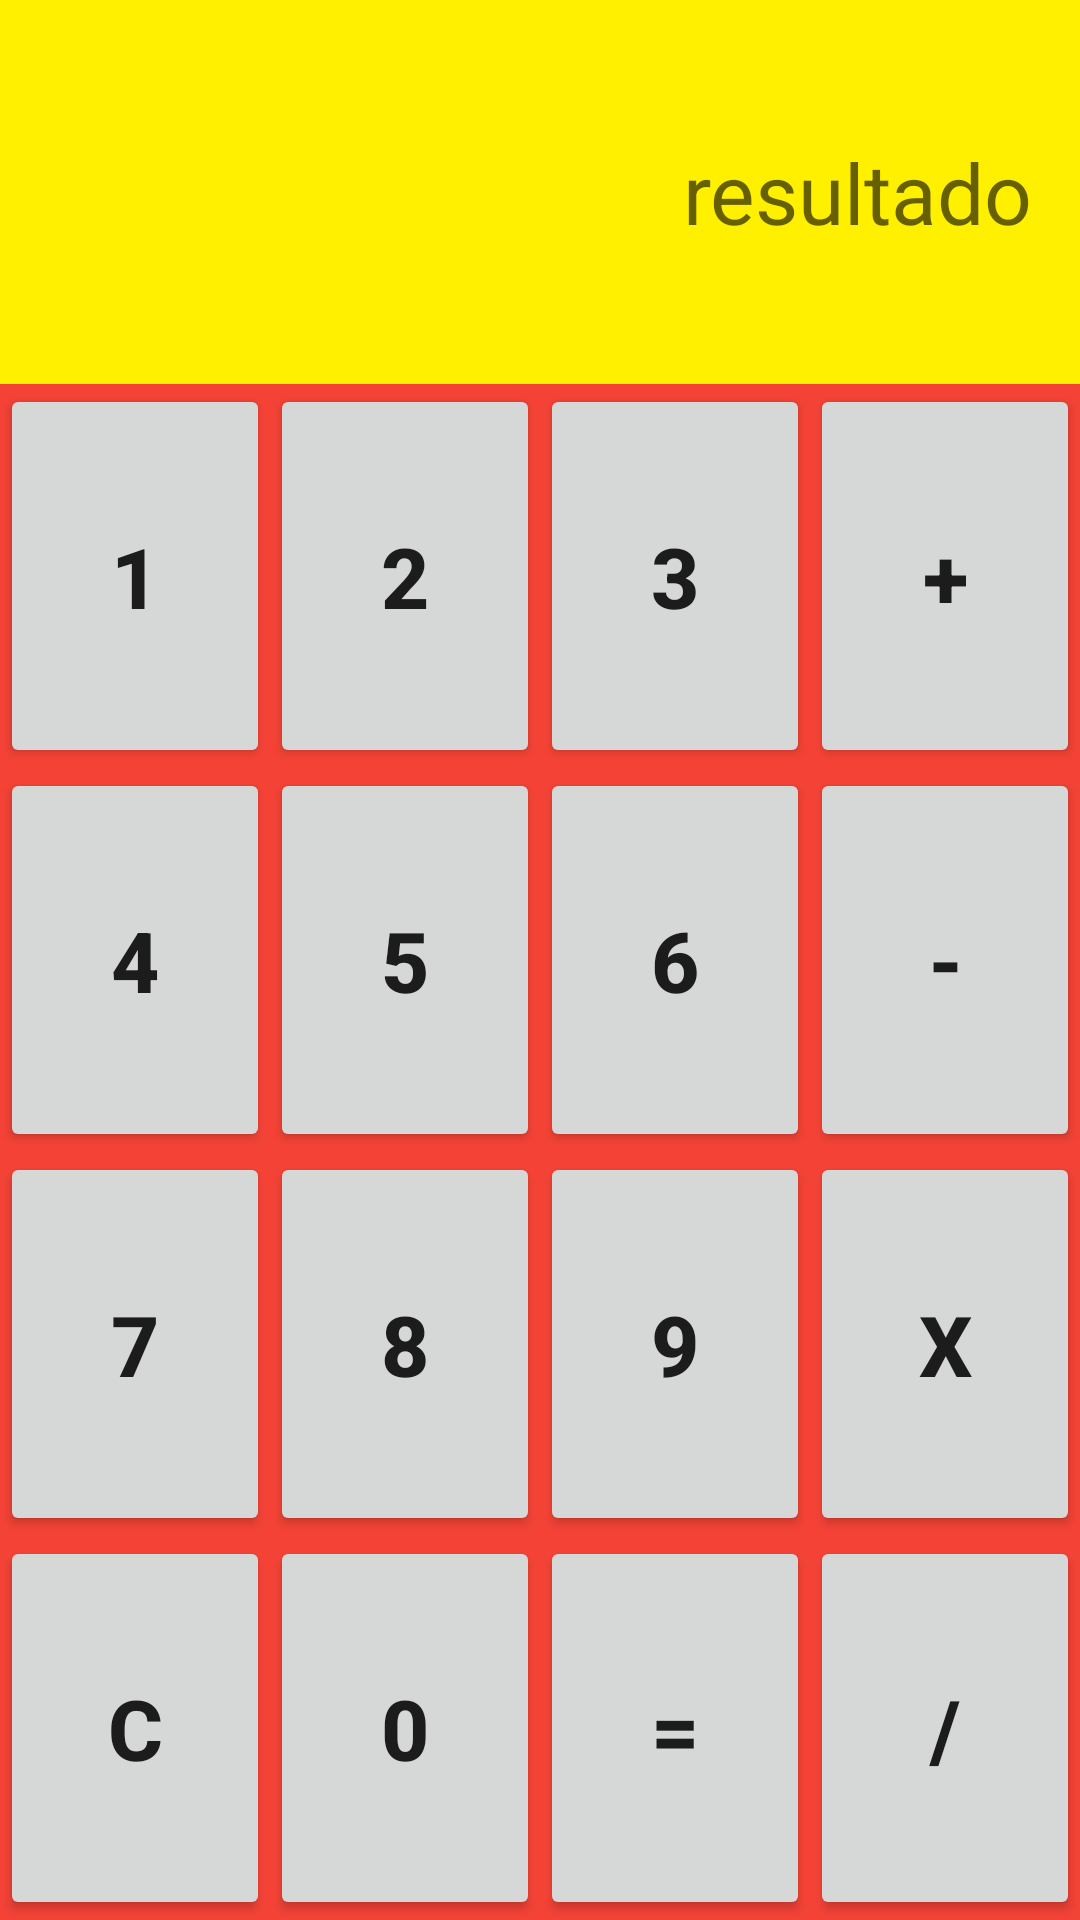

Reconstruct the res/layout file that produces this screen, plus the resources it refers to.
<!-- AndroidManifest.xml: application theme Theme.Componentes -->
<!-- res/layout/main_activity.xml -->
<?xml version="1.0" encoding="utf-8"?>
<LinearLayout xmlns:android="http://schemas.android.com/apk/res/android"
    android:orientation="vertical"
    android:weightSum="100"
    android:layout_width="match_parent"
    android:layout_height="match_parent">



    <LinearLayout
        android:weightSum="100"
        android:background="#fff000"
        android:orientation="horizontal"
        android:layout_width="match_parent"
        android:layout_height="0dp"
        android:layout_weight="20">


        <TextView
            android:id="@+id/tvResultado"
            android:textSize="28dp"
            android:layout_margin="16dp"
            android:gravity="center|right"
            android:hint="resultado"
            android:layout_width="match_parent"
            android:layout_height="match_parent">

        </TextView>
    </LinearLayout>
    <LinearLayout
        android:weightSum="100"
        android:background="#F44336"
        android:orientation="horizontal"
        android:layout_width="match_parent"
        android:layout_height="0dp"
        android:layout_weight="20">

        <Button
            android:id="@+id/btn1"
            android:layout_width="0dp"
            android:layout_height="match_parent"
            android:layout_weight="25"
            android:text="1"
            android:textSize="28dp"
            android:textStyle="bold">

        </Button>

        <Button
            android:id="@+id/btn2"
            android:textStyle="bold"
            android:textSize="28dp"
            android:text="2"
            android:layout_weight="25"
            android:layout_width="0dp"
            android:layout_height="match_parent">

        </Button>
        <Button
            android:id="@+id/btn3"
            android:textStyle="bold"
            android:textSize="28dp"
            android:text="3"
            android:layout_weight="25"
            android:layout_width="0dp"
            android:layout_height="match_parent">

        </Button>
        <Button
            android:id="@+id/btnSuma"
            android:textStyle="bold"
            android:textSize="28dp"
            android:text="+"
            android:layout_weight="25"
            android:layout_width="0dp"
            android:layout_height="match_parent">

        </Button>

    </LinearLayout>
    <LinearLayout
        android:weightSum="100"
        android:background="#F44336"
        android:orientation="horizontal"
        android:layout_width="match_parent"
        android:layout_height="0dp"
        android:layout_weight="20">
        <Button
            android:id="@+id/btn4"
            android:textStyle="bold"
            android:textSize="28dp"
            android:text="4"
            android:layout_weight="25"
            android:layout_width="0dp"
            android:layout_height="match_parent">

        </Button>
        <Button
            android:id="@+id/btn5"
            android:textStyle="bold"
            android:textSize="28dp"
            android:text="5"
            android:layout_weight="25"
            android:layout_width="0dp"
            android:layout_height="match_parent">

        </Button>
        <Button
            android:id="@+id/btn6"
            android:textStyle="bold"
            android:textSize="28dp"
            android:text="6"
            android:layout_weight="25"
            android:layout_width="0dp"
            android:layout_height="match_parent">

        </Button>
        <Button
            android:id="@+id/btnResta"
            android:textStyle="bold"
            android:textSize="28dp"
            android:text="-"
            android:layout_weight="25"
            android:layout_width="0dp"
            android:layout_height="match_parent">

        </Button>

    </LinearLayout>
    <LinearLayout
        android:weightSum="100"
        android:background="#F44336"
        android:orientation="horizontal"
        android:layout_width="match_parent"
        android:layout_height="0dp"
        android:layout_weight="20">
        <Button
            android:id="@+id/btn7"
            android:textStyle="bold"
            android:textSize="28dp"
            android:text="7"
            android:layout_weight="25"
            android:layout_width="0dp"
            android:layout_height="match_parent">

        </Button>
        <Button
            android:id="@+id/btn8"
            android:textStyle="bold"
            android:textSize="28dp"
            android:text="8"
            android:layout_weight="25"
            android:layout_width="0dp"
            android:layout_height="match_parent">

        </Button>
        <Button
            android:id="@+id/btn9"
            android:textStyle="bold"
            android:textSize="28dp"
            android:text="9"
            android:layout_weight="25"
            android:layout_width="0dp"
            android:layout_height="match_parent">

        </Button>
        <Button
            android:id="@+id/btnMulti"
            android:textStyle="bold"
            android:textSize="28dp"
            android:text="X"
            android:layout_weight="25"
            android:layout_width="0dp"
            android:layout_height="match_parent">

        </Button>

    </LinearLayout>
    <LinearLayout
        android:weightSum="100"
        android:background="#F44336"
        android:orientation="horizontal"
        android:layout_width="match_parent"
        android:layout_height="0dp"
        android:layout_weight="20">
        <Button
            android:id="@+id/btnReset"
            android:textStyle="bold"
            android:textSize="28dp"
            android:text="C"
            android:layout_weight="25"
            android:layout_width="0dp"
            android:layout_height="match_parent">

        </Button>
        <Button
            android:id="@+id/btn0"
            android:textStyle="bold"
            android:textSize="28dp"
            android:text="0"
            android:layout_weight="25"
            android:layout_width="0dp"
            android:layout_height="match_parent">

        </Button>
        <Button
            android:id="@+id/btnResultado"
            android:textStyle="bold"
            android:textSize="28dp"
            android:text="="
            android:layout_weight="25"
            android:layout_width="0dp"
            android:layout_height="match_parent">

        </Button>
        <Button
            android:id="@+id/btnDivision"
            android:textStyle="bold"
            android:textSize="28dp"
            android:text="/"
            android:layout_weight="25"
            android:layout_width="0dp"
            android:layout_height="match_parent">

        </Button>

    </LinearLayout>



</LinearLayout>
<!-- resources referenced by this layout -->
<resources>
  <style name="Theme.Componentes" parent="Theme.AppCompat.Light.NoActionBar">
          
          <item name="colorPrimary">@color/blue_splash</item>
          <item name="colorPrimaryDark">@color/blue_splash</item>
          <item name="colorAccent">@color/teal_200</item>
          
      </style>
  <color name="blue_splash">#1e319d</color>
  <color name="teal_200">#FF03DAC5</color>
</resources>
